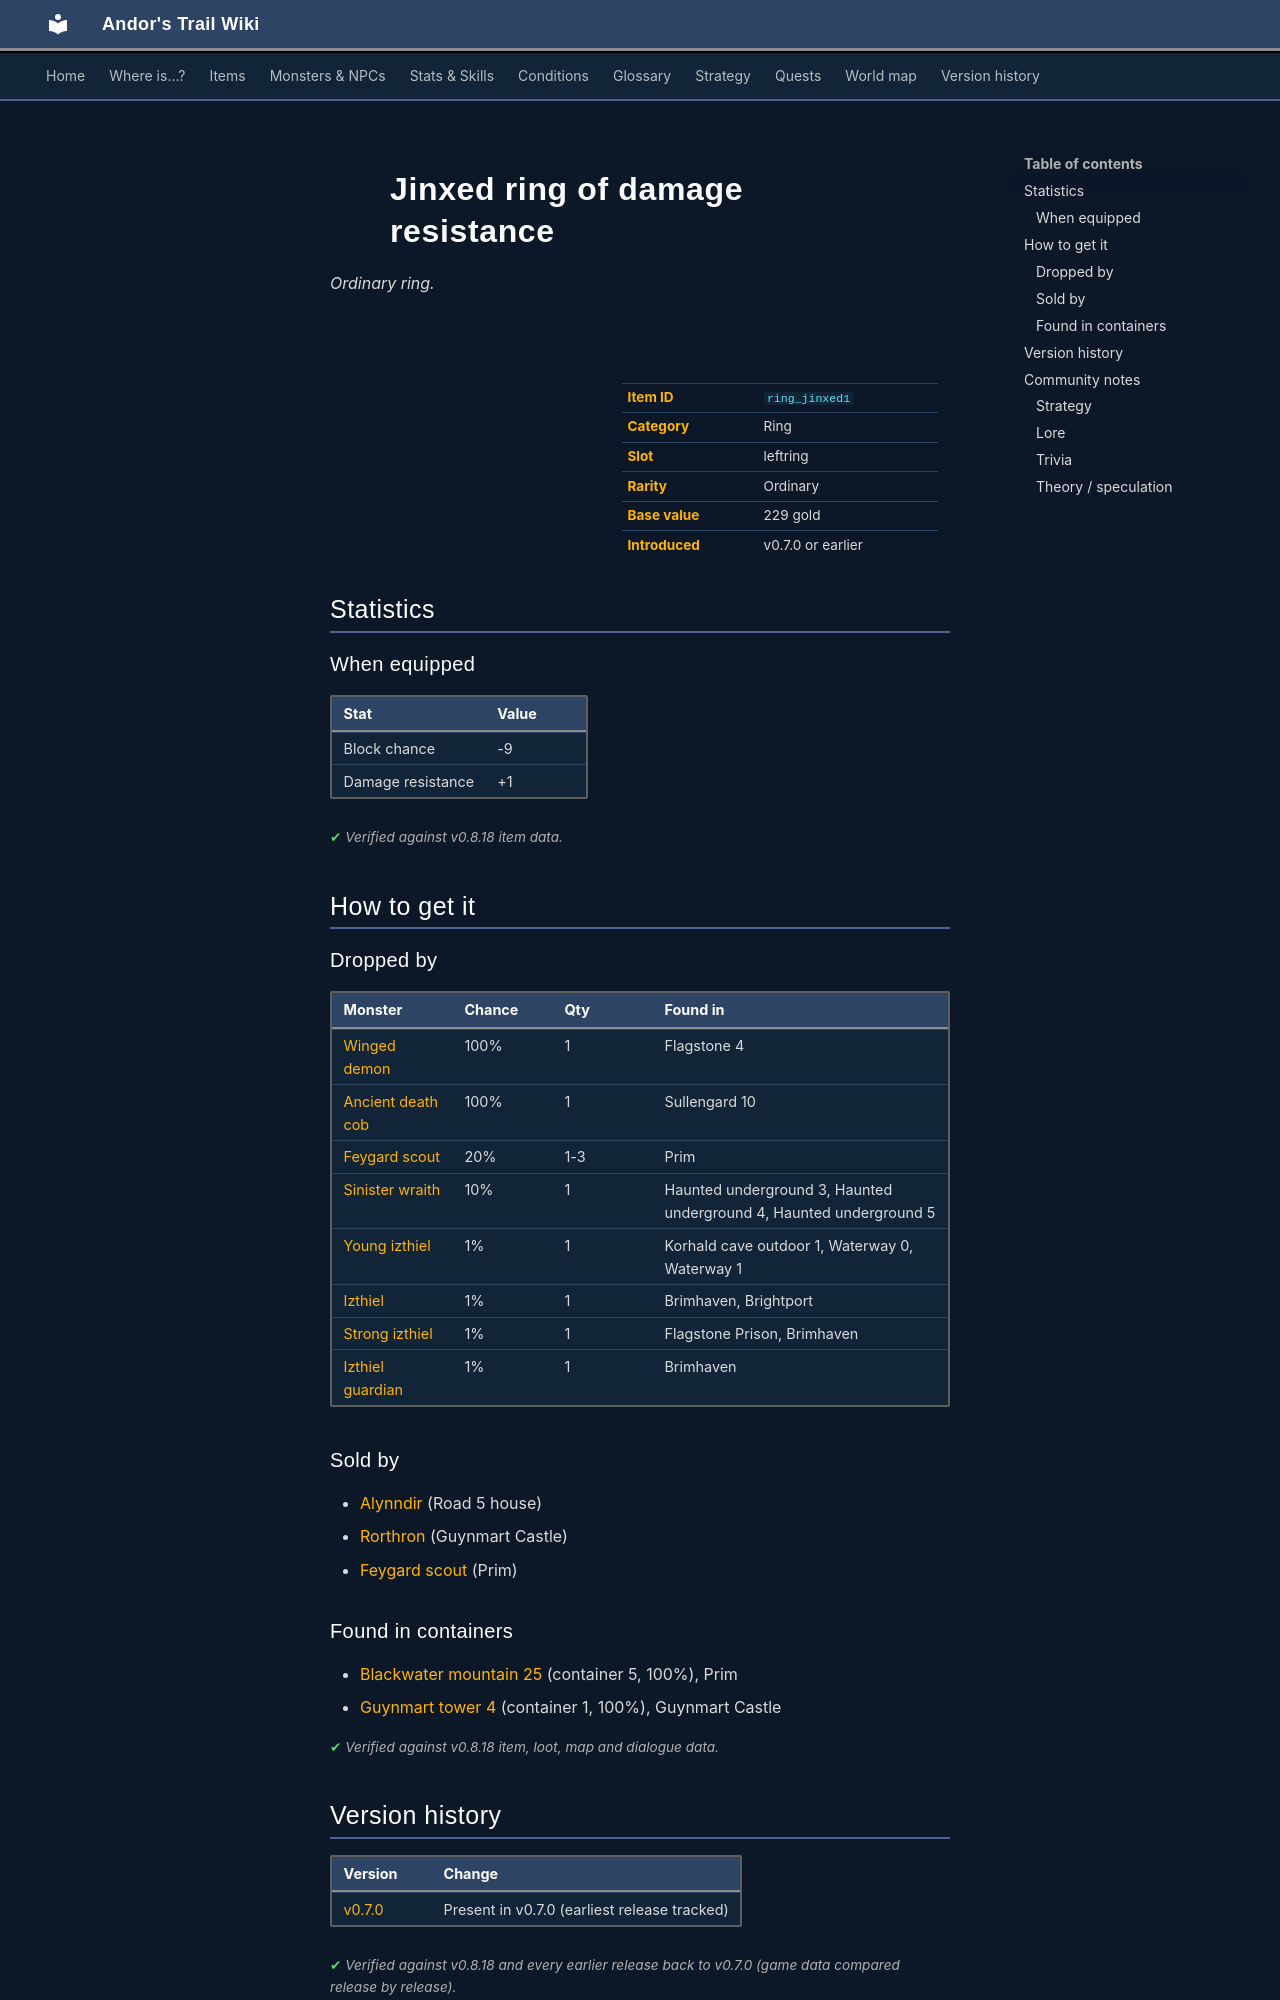

repository: asdfghjkl628/Andor-s-Trail-Wikiiii · page: items/ring_jinxed1/index.html · generator: mkdocs

---
description: "Jinxed ring of damage resistance is a ordinary ring in Andor's Trail (Block chance -9, Damage resistance +1). How to get it: monster drops, shops, containers."
---

# ![](../assets/icons/items/items_jewelry_2.png){ .sprite } Jinxed ring of damage resistance

*Ordinary ring.*

<div class="infobox" markdown>

<p class="ib-img"><img class="sprite" src="../../assets/icons/items/items_jewelry_2.png" alt=""></p>

| | |
|---|---|
| **Item ID** | `ring_jinxed1` |
| **Category** | Ring |
| **Slot** | leftring |
| **Rarity** | Ordinary |
| **Base value** | 229 gold |
| **Introduced** | v0.7.0 or earlier |

</div>

## Statistics

### When equipped

| Stat | Value |
|---|---|
| Block chance | -9 |
| Damage resistance | +1 |

<p class="verified">Verified against v0.8.18 item data.</p>

## How to get it

### Dropped by

| Monster | Chance | Qty | Found in |
|---|---|---|---|
| [Winged demon](../monsters/winged_demon.md) | 100% | 1 | Flagstone 4 |
| [Ancient death cob](../monsters/deathcobboss.md) | 100% | 1 | Sullengard 10 |
| [Feygard scout](../monsters/feygard_scout.md#v-ortholion_guard2) | 20% | 1-3 | Prim |
| [Sinister wraith](../monsters/sinister_wraith.md) | 10% | 1 | Haunted underground 3, Haunted underground 4, Haunted underground 5 |
| [Young izthiel](../monsters/izthiel_1.md) | 1% | 1 | Korhald cave outdoor 1, Waterway 0, Waterway 1 |
| [Izthiel](../monsters/izthiel_2.md) | 1% | 1 | Brimhaven, Brightport |
| [Strong izthiel](../monsters/izthiel_3.md) | 1% | 1 | Flagstone Prison, Brimhaven |
| [Izthiel guardian](../monsters/izthiel_4.md) | 1% | 1 | Brimhaven |

### Sold by

- [Alynndir](../monsters/alynndir.md) (Road 5 house)
- [Rorthron](../monsters/guynmart_wizard.md) (Guynmart Castle)
- [Feygard scout](../monsters/feygard_scout.md#v-ortholion_guard6) (Prim)

### Found in containers

- [Blackwater mountain 25](../maps/blackwater_mountain25.md#container-4) (container 5, 100%), Prim
- [Guynmart tower 4](../maps/guynmart_tower_4.md#container-0) (container 1, 100%), Guynmart Castle


<p class="verified">Verified against v0.8.18 item, loot, map and dialogue data.</p>


## Version history

| Version | Change |
|---|---|
| [v0.7.0](../versions/0.7.0.md) | Present in v0.7.0 (earliest release tracked) |

<p class="verified">Verified against v0.8.18 and every earlier release back to v0.7.0 (game data compared release by release).</p>


## Community notes

<small>Written by players, not generated from game data. **Strategy**: how and when to use it · **Lore**: the in-world story · **Trivia**: real-world facts, references, development history · **Theory / speculation**: unconfirmed ideas; may just be unfinished content</small>

### Strategy

*No notes yet. Contributions are welcome: [add a note](https://github.com/asdfghjkl628/Andor-s-Trail-Wikiiii/new/main/notes/items?filename=ring_jinxed1.md&value=%23%23%20Strategy%0A%0A%3C%21--%20how%20and%20when%20to%20use%20it%20--%3E%0A%0A%23%23%20Lore%0A%0A%3C%21--%20the%20in-world%20story%20--%3E%0A%0A%23%23%20Trivia%0A%0A%3C%21--%20real-world%20facts%2C%20references%2C%20development%20history%20--%3E%0A%0A%23%23%20Theory%20/%20speculation%0A%0A%3C%21--%20unconfirmed%20ideas%3B%20may%20just%20be%20unfinished%20content%20--%3E%0A).*

### Lore

*No notes yet. Contributions are welcome: [add a note](https://github.com/asdfghjkl628/Andor-s-Trail-Wikiiii/new/main/notes/items?filename=ring_jinxed1.md&value=%23%23%20Strategy%0A%0A%3C%21--%20how%20and%20when%20to%20use%20it%20--%3E%0A%0A%23%23%20Lore%0A%0A%3C%21--%20the%20in-world%20story%20--%3E%0A%0A%23%23%20Trivia%0A%0A%3C%21--%20real-world%20facts%2C%20references%2C%20development%20history%20--%3E%0A%0A%23%23%20Theory%20/%20speculation%0A%0A%3C%21--%20unconfirmed%20ideas%3B%20may%20just%20be%20unfinished%20content%20--%3E%0A).*
